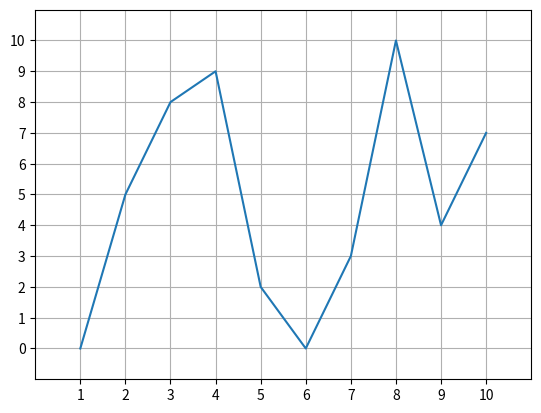

The matplotlib source for this figure:
import matplotlib.pyplot as plt

values = [0, 5, 8, 9, 2, 0, 3, 10, 4, 7]
ax = plt.axes()
ax.set_xlim([0, 11])
ax.set_ylim([-1, 11])

ax.set_xticks([1, 2, 3, 4, 5, 6, 7, 8, 9, 10])
ax.set_yticks([0, 1, 2, 3, 4, 5, 6, 7, 8, 9, 10])

ax.grid()
plt.plot(range(1, 11), values)
plt.show()
